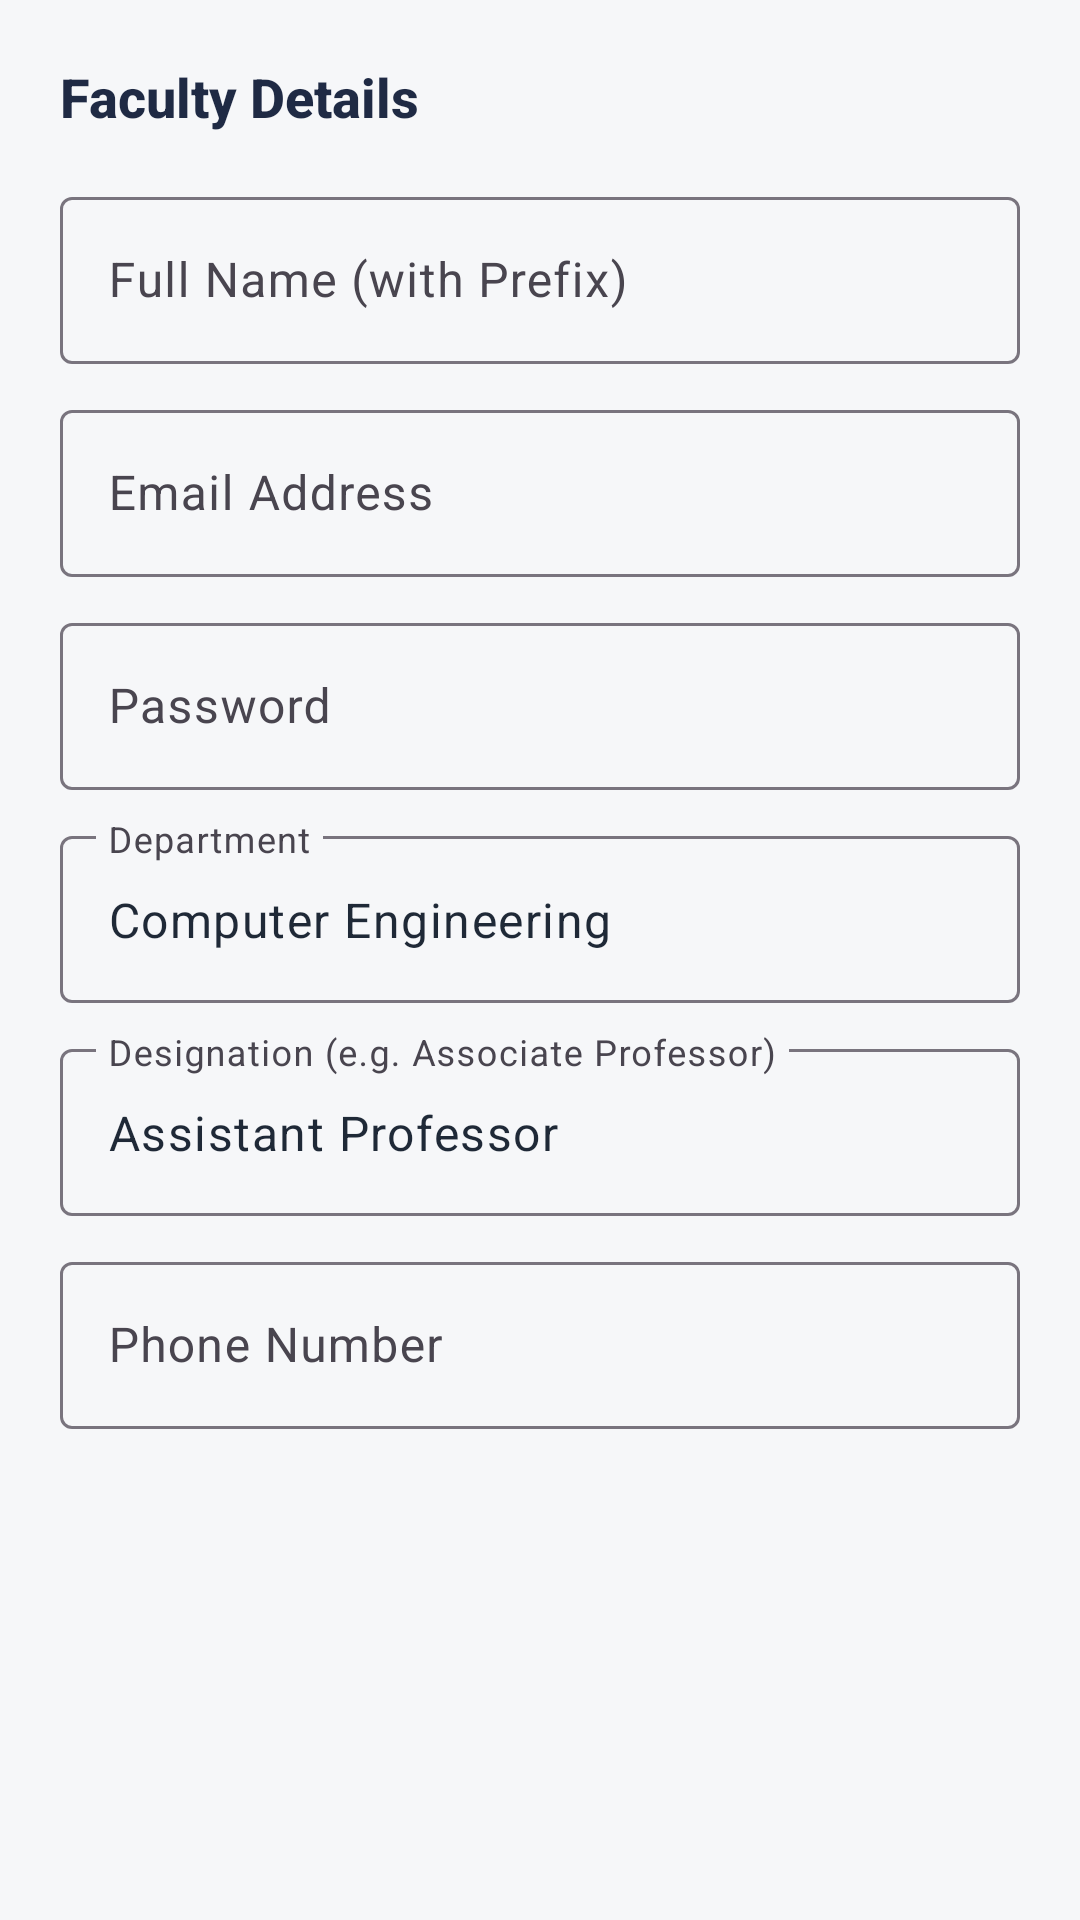

Produce the Android XML layout that renders to this screen, including the resource entries it uses.
<!-- AndroidManifest.xml: application theme Theme.EduTrack -->
<!-- res/layout/dialog_admin_faculty.xml -->
<?xml version="1.0" encoding="utf-8"?>
<ScrollView xmlns:android="http://schemas.android.com/apk/res/android"
    xmlns:app="http://schemas.android.com/apk/res-auto"
    android:layout_width="match_parent"
    android:layout_height="wrap_content">

    <LinearLayout
        android:layout_width="match_parent"
        android:layout_height="wrap_content"
        android:orientation="vertical"
        android:padding="20dp">

        <TextView
            android:id="@+id/tvFacultyDialogTitle"
            android:layout_width="wrap_content"
            android:layout_height="wrap_content"
            android:layout_marginBottom="16dp"
            android:fontFamily="sans-serif-medium"
            android:text="Faculty Details"
            android:textColor="@color/primary"
            android:textSize="18sp"
            android:textStyle="bold" />

        <com.google.android.material.textfield.TextInputLayout
            style="@style/Widget.Material3.TextInputLayout.OutlinedBox"
            android:layout_width="match_parent"
            android:layout_height="wrap_content"
            android:layout_marginBottom="10dp"
            android:hint="Full Name (with Prefix)">

            <com.google.android.material.textfield.TextInputEditText
                android:id="@+id/etFacultyName"
                android:layout_width="match_parent"
                android:layout_height="wrap_content"
                android:inputType="textPersonName" />
        </com.google.android.material.textfield.TextInputLayout>

        <com.google.android.material.textfield.TextInputLayout
            style="@style/Widget.Material3.TextInputLayout.OutlinedBox"
            android:layout_width="match_parent"
            android:layout_height="wrap_content"
            android:layout_marginBottom="10dp"
            android:hint="Email Address">

            <com.google.android.material.textfield.TextInputEditText
                android:id="@+id/etFacultyEmail"
                android:layout_width="match_parent"
                android:layout_height="wrap_content"
                android:inputType="textEmailAddress" />
        </com.google.android.material.textfield.TextInputLayout>

        <com.google.android.material.textfield.TextInputLayout
            android:id="@+id/tilFacultyPassword"
            style="@style/Widget.Material3.TextInputLayout.OutlinedBox"
            android:layout_width="match_parent"
            android:layout_height="wrap_content"
            android:layout_marginBottom="10dp"
            android:hint="Password">

            <com.google.android.material.textfield.TextInputEditText
                android:id="@+id/etFacultyPassword"
                android:layout_width="match_parent"
                android:layout_height="wrap_content"
                android:inputType="textPassword" />
        </com.google.android.material.textfield.TextInputLayout>

        <com.google.android.material.textfield.TextInputLayout
            style="@style/Widget.Material3.TextInputLayout.OutlinedBox"
            android:layout_width="match_parent"
            android:layout_height="wrap_content"
            android:layout_marginBottom="10dp"
            android:hint="Department">

            <com.google.android.material.textfield.TextInputEditText
                android:id="@+id/etFacultyDept"
                android:layout_width="match_parent"
                android:layout_height="wrap_content"
                android:text="Computer Engineering" />
        </com.google.android.material.textfield.TextInputLayout>

        <com.google.android.material.textfield.TextInputLayout
            style="@style/Widget.Material3.TextInputLayout.OutlinedBox"
            android:layout_width="match_parent"
            android:layout_height="wrap_content"
            android:layout_marginBottom="10dp"
            android:hint="Designation (e.g. Associate Professor)">

            <com.google.android.material.textfield.TextInputEditText
                android:id="@+id/etFacultyDesignation"
                android:layout_width="match_parent"
                android:layout_height="wrap_content"
                android:text="Assistant Professor" />
        </com.google.android.material.textfield.TextInputLayout>

        <com.google.android.material.textfield.TextInputLayout
            style="@style/Widget.Material3.TextInputLayout.OutlinedBox"
            android:layout_width="match_parent"
            android:layout_height="wrap_content"
            android:hint="Phone Number">

            <com.google.android.material.textfield.TextInputEditText
                android:id="@+id/etFacultyPhone"
                android:layout_width="match_parent"
                android:layout_height="wrap_content"
                android:inputType="phone" />
        </com.google.android.material.textfield.TextInputLayout>

    </LinearLayout>
</ScrollView>
<!-- resources referenced by this layout -->
<resources>
  <color name="primary">#1F2A44</color>
  <style name="Theme.EduTrack" parent="Theme.Material3.Light.NoActionBar">
          
          <item name="colorPrimary">@color/primary</item>
          <item name="colorOnPrimary">@color/text_on_primary</item>
          <item name="colorPrimaryContainer">@color/primary_light</item>
          <item name="colorOnPrimaryContainer">@color/white</item>
  
          
          <item name="colorSecondary">@color/accent</item>
          <item name="colorOnSecondary">@color/primary</item>
          <item name="colorSecondaryContainer">@color/accent_light</item>
  
          
          <item name="android:colorBackground">@color/background</item>
          <item name="colorSurface">@color/surface</item>
          <item name="colorOnSurface">@color/text_primary</item>
  
          
          <item name="android:statusBarColor">@color/primary</item>
          <item name="android:windowLightStatusBar">false</item>
      </style>
  <color name="text_on_primary">#FFFFFF</color>
  <color name="primary_light">#2E3E63</color>
  <color name="white">#FFFFFF</color>
  <color name="accent">#E0A526</color>
  <color name="accent_light">#FFF4D9</color>
  <color name="background">#F6F7F9</color>
  <color name="surface">#FFFFFF</color>
  <color name="text_primary">#1F2937</color>
</resources>
